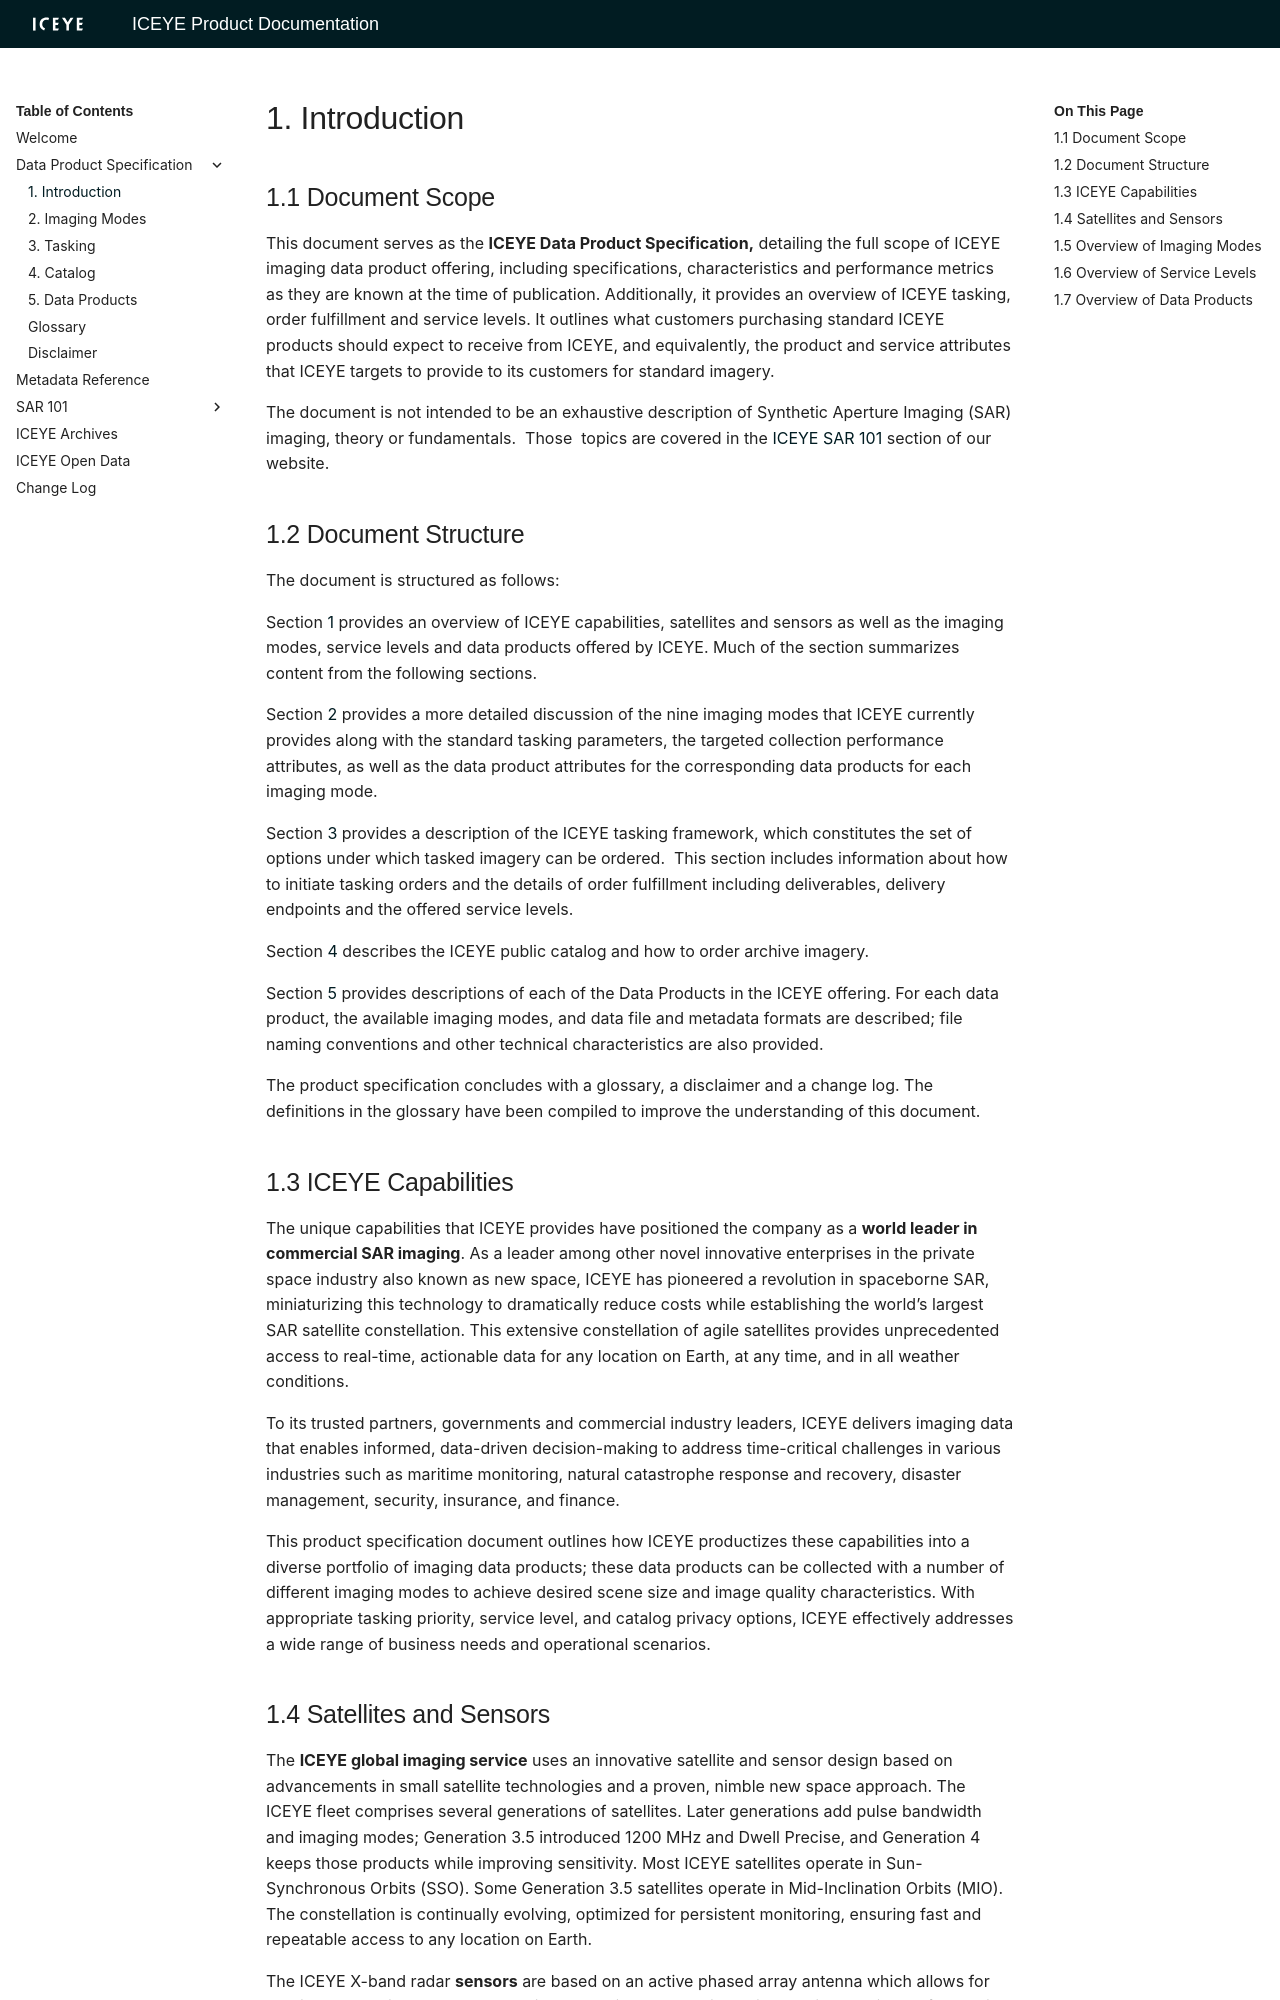

repository: iceye-ltd/product-documentation · page: 6.0.8/productspecification/introduction/index.html · generator: mkdocs

# 1. Introduction

## 1.1 Document Scope

This document serves as the **ICEYE Data Product Specification,** detailing the full scope of ICEYE imaging data product offering, including specifications, characteristics and performance metrics as they are known at the time of publication. Additionally, it provides an overview of ICEYE tasking, order fulfillment and service levels. It outlines what customers purchasing standard ICEYE products should expect to receive from ICEYE, and equivalently, the product and service attributes that ICEYE targets to provide to its customers for standard imagery.

The document is not intended to be an exhaustive description of Synthetic Aperture Imaging (SAR) imaging, theory or fundamentals.  Those  topics are covered in the [ICEYE SAR 101](../foundations/OverviewOfSAR/overviewOfSAR.md) section of our website.  


## 1.2 Document Structure

The document is structured as follows:

Section [1](#1-introduction) provides an overview of ICEYE capabilities, satellites and sensors as well as the imaging modes, service levels and data products offered by ICEYE. Much of the section summarizes content from the following sections.

Section [2](imagingmodes.md#2-imaging-modes) provides a more detailed discussion of the nine imaging modes that ICEYE currently provides along with the standard tasking parameters, the targeted collection performance attributes, as well as the data product attributes for the corresponding data products for each imaging mode.

Section [3](tasking.md#3-tasking) provides a description of the ICEYE tasking framework, which constitutes the set of options under which tasked imagery can be ordered.  This section includes information about how to initiate tasking orders and the details of order fulfillment including deliverables, delivery endpoints and the offered service levels.

Section [4](catalog.md#4-catalog) describes the ICEYE public catalog and how to order archive imagery.

Section [5](dataproducts.md#5-data-products) provides descriptions of each of the Data Products in the ICEYE offering. For each data product, the available imaging modes, and data file and metadata formats are described; file naming conventions and other technical characteristics are also provided.

The product specification concludes with a glossary, a disclaimer and a change log. The definitions in the glossary have been compiled to improve the understanding of this document.


## 1.3 ICEYE Capabilities

The unique capabilities that ICEYE provides have positioned the company as a **world leader in commercial SAR imaging**. As a leader among other novel innovative enterprises in the private space industry also known as new space, ICEYE has pioneered a revolution in spaceborne SAR, miniaturizing this technology to dramatically reduce costs while establishing the world’s largest SAR satellite constellation. This extensive constellation of agile satellites provides unprecedented access to real-time, actionable data for any location on Earth, at any time, and in all weather conditions.

To its trusted partners, governments and commercial industry leaders, ICEYE delivers imaging data that enables informed, data-driven decision-making to address time-critical challenges in various industries such as maritime monitoring, natural catastrophe response and recovery, disaster management, security, insurance, and finance.

This product specification document outlines how ICEYE productizes these capabilities into a diverse portfolio of imaging data products; these data products can be collected with a number of different imaging modes to achieve desired scene size and image quality characteristics. With appropriate tasking priority, service level, and catalog privacy options, ICEYE effectively addresses a wide range of business needs and operational scenarios. 


## 1.4 Satellites and Sensors

The **ICEYE global imaging service** uses an innovative satellite and sensor design based on advancements in small satellite technologies and a proven, nimble new space approach. The ICEYE fleet comprises several generations of satellites. Later generations add pulse bandwidth and imaging modes; Generation 3.5 introduced 1200 MHz and Dwell Precise, and Generation 4 keeps those products while improving sensitivity. Most ICEYE satellites operate in Sun-Synchronous Orbits (SSO). Some Generation 3.5 satellites operate in Mid-Inclination Orbits (MIO). The constellation is continually evolving, optimized for persistent monitoring, ensuring fast and repeatable access to any location on Earth.

The ICEYE X-band radar **sensors** are based on an active phased array antenna which allows for precise electronic radar beam steering. When integrated with a highly agile satellite platform, this technology delivers exceptional imaging versatility, offering a range of products from broad, coarse-resolution images to highly detailed, high-definition outputs concentrated on smaller areas.

Table [1-1](#table-1-1-specifications-of-iceye-satellites-by-generation) provides a comparative overview of ICEYE satellite generations, focusing on imaging resolution (ground, slant range and azimuth), SAR pulse bandwidth, and communication link characteristics (carrier frequency and downlink speed). The available imaging modes for each generation are listed. Dwell Precise is a Generation 3.5 and later product: it is not unique to Generation 4. Note that the imaging modes mentioned in the table are summarized in Section [1.5](#15-overview-of-imaging-modes) and described in Section [2](imagingmodes.md#2-imaging-modes). The values in this specification are the minimum performance of each standard product across the satellites that can produce it, except NESZ, SAR Information Density (SID) and RNIIRS, which are given as scene-centre ranges from the worst producer to the best producer.
